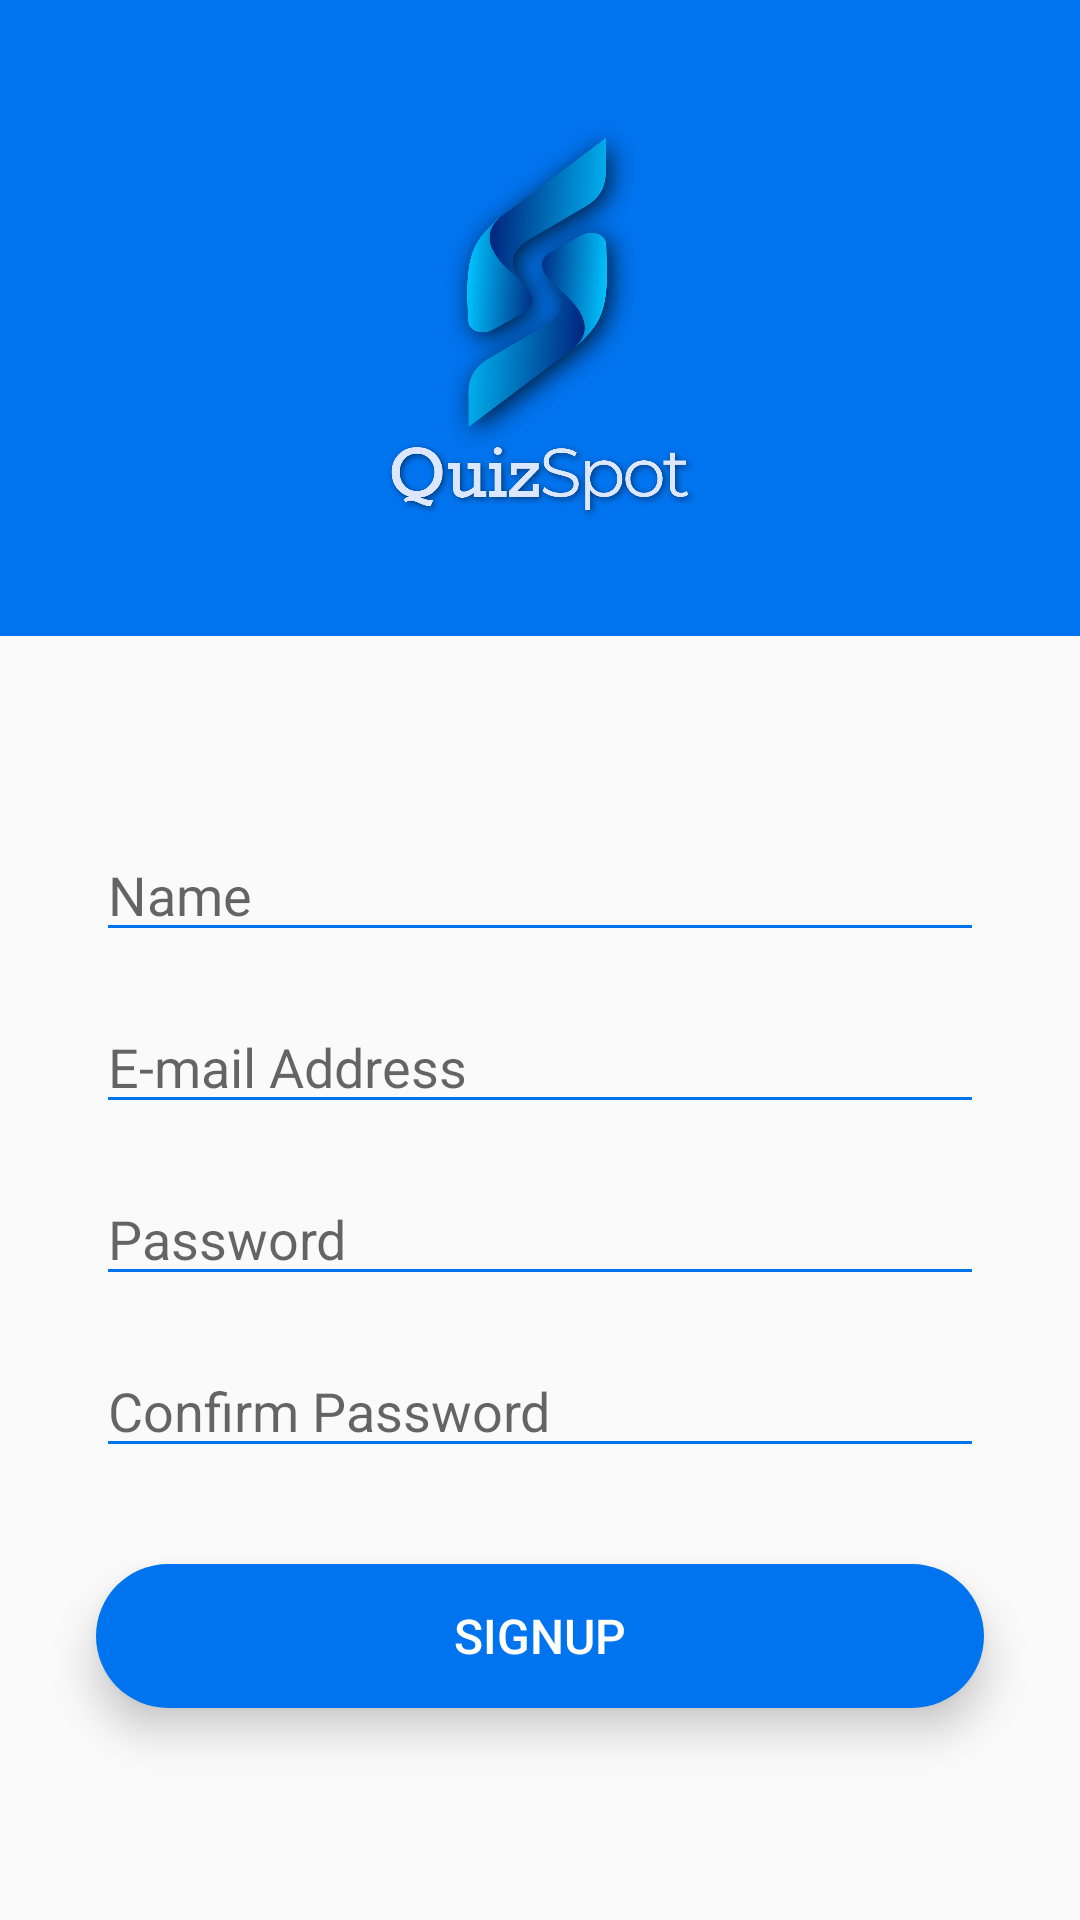

Android layout source for this screen:
<!-- AndroidManifest.xml: application theme Theme.QuizSpot -->
<!-- res/layout/activity_sign_up.xml -->
<?xml version="1.0" encoding="utf-8"?>
<androidx.constraintlayout.widget.ConstraintLayout xmlns:android="http://schemas.android.com/apk/res/android"
    xmlns:app="http://schemas.android.com/apk/res-auto"
    xmlns:tools="http://schemas.android.com/tools"
    android:layout_width="match_parent"
    android:layout_height="match_parent"
    android:theme="@style/LoginTheme"
    tools:context=".SignUpActivity">

    <ImageView
        android:id="@+id/backB"
        android:layout_width="wrap_content"
        android:layout_height="wrap_content"
        android:layout_marginStart="8dp"
        android:layout_marginTop="8dp"
        android:elevation="5dp"
        android:padding="16dp"
        app:layout_constraintStart_toStartOf="parent"
        app:layout_constraintTop_toTopOf="parent"
        app:srcCompat="@drawable/ic_back" />

    <LinearLayout
        android:id="@+id/linearLayout"
        android:layout_width="match_parent"
        android:layout_height="wrap_content"
        android:background="@color/purple_500"
        android:gravity="center"
        android:orientation="vertical"
        android:padding="16dp"
        app:layout_constraintEnd_toEndOf="parent"
        app:layout_constraintStart_toStartOf="parent"
        app:layout_constraintTop_toTopOf="parent">

        <ImageView
            android:layout_width="140dp"
            android:layout_height="140dp"
            android:layout_marginTop="20dp"
            android:layout_marginBottom="20dp"
            android:src="@drawable/logo"
            />


    </LinearLayout>

    <LinearLayout
        android:id="@+id/edit_layout"
        android:layout_width="match_parent"
        android:layout_height="wrap_content"
        android:orientation="vertical"
        app:layout_constraintLeft_toLeftOf="parent"
        app:layout_constraintRight_toRightOf="parent"
        app:layout_constraintTop_toBottomOf="@+id/linearLayout">

        <EditText
            android:id="@+id/username"
            android:layout_width="match_parent"
            android:layout_height="wrap_content"
            android:layout_marginStart="32dp"
            android:layout_marginTop="64dp"
            android:layout_marginEnd="32dp"
            android:backgroundTint="@color/purple_500"
            android:ems="10"
            android:hint="Name"
            android:inputType="text"
            android:textColor="@color/black" />

        <EditText
            android:id="@+id/email"
            android:layout_width="match_parent"
            android:layout_height="wrap_content"
            android:layout_marginStart="32dp"
            android:layout_marginTop="16dp"
            android:layout_marginEnd="32dp"
            android:backgroundTint="@color/purple_500"
            android:ems="10"
            android:hint="E-mail Address"
            android:inputType="text"
            android:textColor="@color/black" />

        <EditText
            android:id="@+id/password"
            android:layout_width="match_parent"
            android:layout_height="wrap_content"
            android:layout_marginStart="32dp"
            android:layout_marginTop="16dp"
            android:layout_marginEnd="32dp"
            android:backgroundTint="@color/purple_500"
            android:ems="10"
            android:hint="Password"
            android:inputType="textPassword"
            android:textColor="@color/black" />

        <EditText
            android:id="@+id/confirm_pass"
            android:layout_width="match_parent"
            android:layout_height="wrap_content"
            android:layout_marginStart="32dp"
            android:layout_marginTop="16dp"
            android:layout_marginEnd="32dp"
            android:backgroundTint="@color/purple_500"
            android:ems="10"
            android:hint="Confirm Password"
            android:inputType="textPassword"
            android:textColor="@color/black" />


    </LinearLayout>


    <Button
        android:id="@+id/signupB"
        android:layout_width="0dp"
        android:layout_height="wrap_content"
        android:layout_marginStart="32dp"
        android:layout_marginTop="32dp"
        android:layout_marginEnd="32dp"
        android:textColor="@color/white"
        android:textSize="16sp"
        android:elevation="5dp"
        android:translationZ="3dp"
        android:stateListAnimator="@null"
        android:text="SIGNUP"
        android:background="@drawable/round_conner_button"
        app:layout_constraintEnd_toEndOf="parent"
        app:layout_constraintStart_toStartOf="parent"
        app:layout_constraintTop_toBottomOf="@+id/edit_layout" />



</androidx.constraintlayout.widget.ConstraintLayout>
<!-- resources referenced by this layout -->
<resources>
  <color name="black">#FF000000</color>
  <color name="purple_500">#0073EE</color>
  <color name="white">#FFFFFFFF</color>
  <!-- drawable logo: png bitmap (drawable, 173325 bytes) -->
  <!-- drawable round_conner_button (drawable) -->
  <?xml version="1.0" encoding="utf-8"?>
  <shape android:shape="rectangle" xmlns:android="http://schemas.android.com/apk/res/android">
  
      <corners android:radius="300dp"/>
      <solid android:color="@color/purple_500"/>
  
  </shape>
  <style name="LoginTheme" parent="Theme.MaterialComponents.DayNight.NoActionBar">
          
          <item name="colorPrimary">@color/purple_500</item>
          <item name="colorPrimaryVariant">@color/purple_700</item>
          <item name="colorAccent">@color/purple_500</item>
  
      </style>
  <style name="Theme.QuizSpot" parent="Theme.AppCompat.DayNight.NoActionBar">
          
          <item name="colorPrimary">#1A88FF</item>
          <item name="colorPrimaryVariant">@color/purple_700</item>
          <item name="colorOnPrimary">@color/white</item>
          
          <item name="colorSecondary">@color/teal_200</item>
          <item name="colorSecondaryVariant">@color/teal_700</item>
          <item name="colorOnSecondary">@color/black</item>
          
          <item name="android:statusBarColor" tools:targetApi="l">?attr/colorPrimaryVariant</item>
          
      </style>
  <color name="purple_700">#0155D1</color>
  <color name="teal_200">#FF03DAC5</color>
  <color name="teal_700">#FF018786</color>
</resources>
